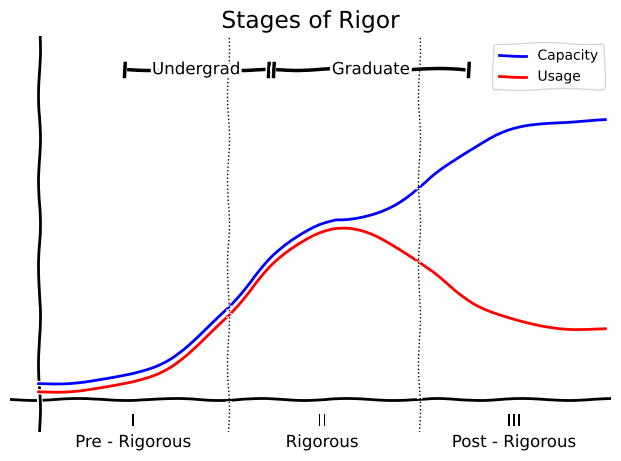

Here is the Python script that generated this plot:
"""Post: Flavors of Physicists
"""

import matplotlib.pyplot as plt
import numpy
import scipy


def plot_theorist_types():
    """The below function makes a plot of the different types of physicists. Specific features of the plot include
    the following:

    - Format: XKCD style
    - Title: Types of Theorists in Physics
    - The origin should be centered on the plot
    - Y-axis label text top side: "Physics\n(Intuitive)"
    - Y-axis label text bottom side: "Mathematics\n(Formal)"
    - X-axis label text right: "Constructive"
    - X-axis label text left: "Analytical"
    - The plot should have the following points:
        - (1, 1): "Phenomenal\nPhysicist"
        - (1, -1): "Philosopher\nPhysicist"
        - (-1, -1): "Mathematical\nAnalyst"
        - (-1, 1): "Mathematical\nConstructor"
    """
    size_quadrant_name = 12
    size_quadrant_number = 16
    size_quadrant_example = 10
    scale_quadrant_number = 1.0
    offset_quadrant_name_y = 0.4
    offset_quadrant_example_y = -0.3

    # Set the style to XKCD
    plt.xkcd()

    # Hide plot borders
    plt.axis('off')

    # Show x and y axes
    plt.axhline(0, color='black', lw=2)
    plt.axvline(0, color='black', lw=2)

    # Center the plot
    plt.xlim(-1.75, 1.75)
    plt.ylim(-2, 2)

    # Add x-axis right text
    plt.text(2.7, 0, 'Constructive', ha='center', va='center')

    # Add x-axis left text
    plt.text(-2.5, 0, 'Analytical', ha='center', va='center')

    # Add y-axis top text
    plt.text(0, 2.1, 'Physics (Intuitive)', ha='center', va='center')

    # Add y-axis bottom text
    plt.text(0, -2.1, 'Mathematics (Formal)', ha='center', va='center')

    # Add the quadrant numbers
    plt.text(scale_quadrant_number * 1, scale_quadrant_number * 1 + offset_quadrant_name_y, '1', ha='center',
             va='center', size=size_quadrant_number, color='purple')
    plt.text(scale_quadrant_number * -1, scale_quadrant_number * 1 + offset_quadrant_name_y, '2', ha='center',
             va='center', size=size_quadrant_number, color='purple')
    plt.text(scale_quadrant_number * -1, scale_quadrant_number * -1 + offset_quadrant_name_y, '3', ha='center',
             va='center', size=size_quadrant_number, color='purple')
    plt.text(scale_quadrant_number * 1, scale_quadrant_number * -1 + offset_quadrant_name_y, '4', ha='center',
             va='center', size=size_quadrant_number, color='purple')

    # Add the quadrant names
    plt.text(0, 2.5, '(Examples from Loop Quantum Gravity)', ha='center', va='center', size=8, color='purple')
    plt.text(1, 1, 'Phenomenal\nPhysicist', ha='center', va='center', size=size_quadrant_name, color='blue')
    plt.text(-1, 1, 'Philosopher\nPhysicist', ha='center', va='center', size=size_quadrant_name, color='blue')
    plt.text(-1, -1, 'Mathematical\nAnalyst', ha='center', va='center', size=size_quadrant_name, color='blue')
    plt.text(1, -1, 'Mathematical\nConstructor', ha='center', va='center', size=size_quadrant_name, color='blue')

    # Add the quadrant examples
    plt.text(1, 1 + offset_quadrant_example_y, '(Smolin)', ha='center', va='top', size=size_quadrant_example, color='purple')  # Feynman
    plt.text(-1, 1 + offset_quadrant_example_y, '(Rovelli)', ha='center', va='top',
             size=size_quadrant_example, color='purple')  # Einstein
    plt.text(-1, -1 + offset_quadrant_example_y, '(Ashtekar)', ha='center', va='top',
             size=size_quadrant_example, color='purple')  # Bethe
    plt.text(1, -1 + offset_quadrant_example_y, '(Thiemann)', ha='center', va='top',
             size=size_quadrant_example, color='purple')  # Penrose

    # Add a title
    plt.title('Types of Theorists in Physics', pad=45)

    # Add more white space around plot
    plt.tight_layout(pad=0.5)

    # Show the plot
    plt.savefig('types_of_theorists.pdf')
    plt.show()


def plot_broad_types():
    """The below function makes a plot of the broad types of physicists. Specific features of the plot include
    the following:


    """
    # Configs
    size_name = 12
    size_y_types = 10
    offset_y_types = -0.5

    # Set the style to XKCD
    plt.xkcd()

    # Hide plot borders
    plt.axis('off')

    # Show x and y axes
    plt.axhline(0, color='black', lw=2)
    plt.axvline(0, color='black', lw=2)

    # Center the plot
    plt.xlim(-3, 3)
    plt.ylim(-2, 2)

    # Add x-axis right text
    plt.text(2.6, 0.15, 'Theory', ha='center', va='center')

    # Add x-axis left text
    plt.text(-2.4, 0.15, 'Experiment', ha='center', va='center')

    # Add x-axis middle text
    plt.text(0, 0.15, 'Phenomenology', ha='center', va='center')

    # Add y-axis top text
    plt.text(0, 2.2, 'Computation', ha='center', va='center')

    # Add y-axis bottom text
    # plt.text(0, -2.1, 'Analog', ha='center', va='center')

    # Add y-axis ticks and text
    plt.text(offset_y_types + 0.1, 1.8, 'Develop', ha='center', va='center', size=size_y_types)
    plt.text(offset_y_types + 0.15, -0.15, 'Consume', ha='center', va='center', size=size_y_types)
    plt.text(offset_y_types + 0.15, -1.8, 'Chalk', ha='center', va='center', size=size_y_types)

    # Add small lines intersecting y axis next to text labels
    plt.plot([-0.075, 0], [1.8, 1.8], color='black', lw=2)
    plt.plot([-0.05, 0], [-0.05, 0.0], color='black', lw=2)
    plt.plot([-0.075, 0], [-1.8, -1.8], color='black', lw=2)


    # Add the example numbers and field names
    # plt.text(2.5, -1.8, 'Einstein', ha='center', va='center', size=size_name, color='purple')
    # plt.text(2.4, -1.4, 'Hawking', ha='center', va='center', size=size_name, color='purple')
    # plt.text(2.4, -0.7, 'Ashtekar', ha='center', va='center', size=size_name, color='purple')
    # plt.text(2.3, 0.7, 'Thorne', ha='center', va='center', size=size_name, color='purple')
    # plt.text(1.9, 1.8, 'Pretorius', ha='center', va='center', size=size_name, color='purple')
    # plt.text(1.8, 1.2, 'Sathyaprakash', ha='center', va='center', size=size_name, color='purple')
    plt.text(0, 2.45, '(Examples from LIGO)', ha='center', va='center', size=8, color='purple')
    plt.text(2.1, -1.4, 'General\nRelativity', ha='center', va='center', size=size_name, color='purple')
    plt.text(2.1, 1.4, 'Numerical\nRelativity', ha='center', va='center', size=size_name, color='purple')
    plt.text(-2.1, 1.4, 'Hardware\nInfrastructure', ha='center', va='center', size=size_name, color='purple')
    plt.text(-2.1, -1.4, 'Laser\nConstruction', ha='center', va='center', size=size_name, color='purple')
    plt.text(0, 1.0, 'Data\nAnalysis', ha='center', va='center', size=size_name, color='purple')

    # Add dotted vertical line at x=-1.0
    plt.plot([-1.0, -1.0], [-2, 2], 'k:', lw=1)
    plt.plot([1.0, 1.0], [-2, 2], 'k:', lw=1)


    # Add title
    plt.title('Types of Physicists', pad=40)

    # Add padding to the plot
    plt.tight_layout(pad=1)

    # Show plot
    plt.savefig('types_of_physicists.pdf')
    plt.show()


def plot_rigor():
    """The below function makes a plot of the different types of physicists. Specific features of the plot include
    the following:
    """
    # Configs
    size_name = 12
    size_y_types = 10
    offset_y_types = -0.5

    # Set the style to XKCD
    plt.xkcd()

    # Hide plot borders
    plt.axis('off')

    # Show x and y axes
    plt.axhline(0, color='black', lw=2)
    plt.axvline(0, color='black', lw=2)

    # Center the plot
    plt.xlim(-0.5, 10)
    plt.ylim(-0.1, 1.1)

    # Compute first line: cumulative normal distribution centered at 5
    x = numpy.arange(0, 10, 0.1)
    y1 = numpy.exp(-0.5 * (x - 5)**2 / 2) + 0.01
    y1 = (y1 / numpy.sum(y1))
    y1 = (0.5 / numpy.max(y1)) * y1


    _y1 = numpy.exp(-0.5 * (x - 6)**2 / 0.5) + 0.01
    _y1 = (_y1 / numpy.sum(_y1))
    _y1 = numpy.cumsum(_y1)
    _y1 = (0.2 / numpy.max(_y1)) * _y1

    y1 = y1 + _y1
    y1 = (0.5 / numpy.max(y1)) * y1 + 0.015
    y2 = numpy.where(x < 5.2, y1, 1 - y1 + 0.03) + 0.025

    # Plot the curves
    plt.plot(x, y2, color='blue', label='Capacity')
    plt.plot(x, y1, color='red', label='Usage')

    # Display plot legend in top left corner and shift to right a bit
    plt.legend(loc='upper right', fontsize=10)#, bbox_to_anchor=(1.0, 0.6))

    # Add vertical dotted line at x = 10/3, 20/3
    plt.plot([3.3, 3.3], [-0.1, 1.1], 'k:', lw=1)
    plt.plot([6.65, 6.65], [-0.1, 1.1], 'k:', lw=1)

    # Plot solid horizontal range lines for periods of education
    h1 = 1.0
    f1 = 0.02
    x11 = 1.5
    x12 = 4.0
    c1 = 'black'
    plt.plot([x11, x12], [h1, h1], '-', lw=2.5, color=c1)
    plt.plot([x11, x11], [h1 - f1, h1 + f1], '-', lw=2.5, color=c1)
    plt.plot([x12, x12], [h1 - f1, h1 + f1], '-', lw=2.5, color=c1)
    plt.text((x11 + x12) / 2, h1, 'Undergrad', ha='center', va='center', size=12, color=c1)

    h2 = 1.0
    f2 = 0.02
    x21 = 4.1
    x22 = 7.5
    c2 = 'black'
    plt.plot([x21, x22], [h2, h2], '-', lw=2.5, color=c2)
    plt.plot([x21, x21], [h2 - f2, h2 + f2], '-', lw=2.5, color=c2)
    plt.plot([x22, x22], [h2 - f2, h2 + f2], '-', lw=2.5, color=c2)
    plt.text((x21 + x22) / 2, h2, 'Graduate', ha='center', va='center', size=12, color=c2)

    # Sub x-axis labels for each stage of rigor
    plt.text(3.3 / 2, -0.1, 'I\nPre - Rigorous', ha='center', va='center', size=12)
    plt.text((3.3 + 6.6) / 2, -0.1, 'II\nRigorous', ha='center', va='center', size=12)
    plt.text((6.6 + 10) /2, -0.1, 'III\nPost - Rigorous', ha='center', va='center', size=12)

    # Add title
    plt.title('Stages of Rigor')

    # Add padding to the plot
    plt.tight_layout(pad=1)

    # Show plot
    plt.savefig('stages_of_rigor.pdf')
    plt.show()



def main():
    """Main function"""
    # plot_broad_types()
    # plot_theorist_types()
    plot_rigor()


if __name__ == '__main__':
    main()
